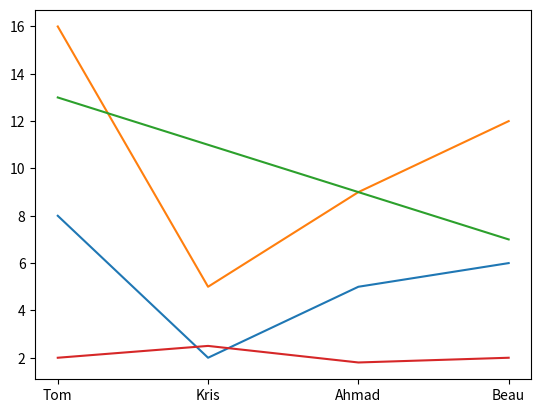

Write the Python code that produced this figure. (Note: this script raises an exception after producing the figure.)
# This is a module for dealing with dataframes
# This is data containing rows and columns like an Excel file or csv file
# Random pieces of data is gotten from various info and analysed to give various information using this library
# It is the primary module used in Python for data analysis and data science
import numpy as np
import pandas as pd
import matplotlib.pyplot as plt
# These are the columns for the dataframe which are immutable
g7_pop = pd.Series(
    [2.6, 2.7, 2.8, 2.9, 3.6, 3.1, 3.2],
    index=['Canada', 'France', 'Germany', 'Italy', 'Japan', 'UK', 'US']

                   )
g7_pop.name = 'Population in millions'
print(g7_pop)
print(g7_pop.values)
print(g7_pop.dtype)

certificates_earned = pd.Series(
    [8, 2, 5, 6],
    index=['Tom', 'Kris', 'Ahmad', 'Beau']
)

print(certificates_earned)

print(g7_pop['Canada'])

# It is important to note that in pandas library the upper limit is included for example
print(g7_pop['Canada':'Italy'])

# CSV files are Excel tables basically
print(g7_pop.describe())
# This command is used to give a general summary of the statistics of your data.

# To get the position of a specific element we use the iloc command for example;
print(certificates_earned.iloc[2])
# loc and iloc are used to select rows and just stating is used to select the columns

# We can also use boolean conditions like in numpy arrays to get data which matches a specific condition
# This is by using the loc command with the boolean condition in them example shown below


# Note there's a difference between a series and a dataframe here's an example of a dataframe
certificates_earned = pd.DataFrame({
    'Certificates': [8, 2, 5, 6],  # Certificates is the first column of the dataframe
    'Time (in months)': [16, 5, 9, 12]  # Time in months is the second column of the database
})

certificates_earned.index = ['Tom', 'Kris', 'Ahmad', 'Beau']  # These are the rows of the dataframe using index
print(certificates_earned)

# We can use boolean conditions to filter out unnecessary info for example:
print(certificates_earned.loc[certificates_earned['Certificates'] > 2])

# We can also filter out for specific columns as shown below
print(certificates_earned.loc[certificates_earned['Certificates'] > 2, 'Certificates'])

# It is important to note that panda operations are immutable such that they can't be changed

# We can also drop info while printing instead of selecting info using boolean operations for example:
print(certificates_earned.drop('Tom'))
# This prints the results of all the students except Tom

# One can also add columns with values to existing data for example:
longest_streak = pd.Series([13, 11, 9, 7], index=certificates_earned.index)  # Index is for the rows for the column
certificates_earned['Longest streak'] = longest_streak
print(certificates_earned)

# Similar to Excel we can create a new column from operations done on two existing columns for example:
certificates_earned['Certificate per month'] = certificates_earned['Time (in months)'] /\
                                               certificates_earned['Certificates']

print(certificates_earned)
print(certificates_earned.mean())  # Used to find the mean of each column in the data

plt.plot(certificates_earned)
plt.show()
# These two lines of code above were to check how the data appeared when plotted

# We can also do what is called cleaning the data which is checking for missing values from the data
# We also need to check the values such that they are relevant for the domain we are working with
# isnull or isnan checks whether a value is null or there is no value for example:
print(pd.notnull(0))

# We can also check all the null values in a series or dataframe using the sum function of null or notnull
# For example
print(pd.notnull(certificates_earned).sum())
# As can be seen in the series above there are 4 values for certificates for example
print(pd.notnull(longest_streak).sum())

s = pd.Series(['a', 3, np.nan, 1, np.nan])

print(s.notnull().sum())
print(longest_streak.notnull().sum())
# The code above is another way of writing the code in line 88

# One can also clean the data for an entire dataframe step by step for example:
print(certificates_earned.info())
# The command above is used to check on data on the dataframe for the type and if there are null values on columns

# We can also test this command on a dataframe with actual null values to see if it works for example:
df = pd.DataFrame({
    'Column A': [1, np.nan, 30, np.nan],
    'Column B': [2, 8, 31, np.nan],
    'Column C': [np.nan, 9, 32, 100],
    'Column D': [5, 8, 34, 110]
})
df.index = ['First', 'Second', 'Third', 'Fourth']
# First we print the dataframe to see if everything is correct
print(df)

# We then check for null values using the info method for example:
print(df.info())

# We can also check the total no of null values in each column of the dataframe using the is null method
print(df.isnull().sum())

# After identifying the null values the next step is to clean the data by fixing the null values
# To do this we use the four fill method and the backwards fill method for example:
print(df.fillna(method='ffill', axis=0))
# The axis 0 is used to show that the forward fill is column based (vertical based)

# We can also do it row based (horizontal based) by setting the axis equals to 1 as shown below:

year = df.fillna(method='ffill', axis=1)
print(year)
print(year.fillna(method='bfill', axis=1))

# One can also find duplicated data in a dataframe using the duplicate method
# By default python chooses the first option as duplicate but one can change the parameter such that it chooses last
# For example:
ambasaddors = pd.DataFrame({
    'Country': ['France', 'United Kingdom', 'United Kingdom', 'Italy', 'Germany', 'Germany', 'Germany']
})
ambasaddors.index = ['Gerard A.', 'Kim D.', 'Peter W.', 'Armando V.', 'Peter W.', 'Peter A.', 'Klaus S.']
print(ambasaddors)
print(ambasaddors.duplicated())

# One can then drop the values which have been duplicated by using the drop method for example:
print(ambasaddors.drop_duplicates())

# It is possible to visualize the data on a series or a dataframe
x = np.arange(-10, 11)
# We are now done with this tab on to reading csv files and text files
# You can also fill null values in a dataframe with a specific value using the fillna method
